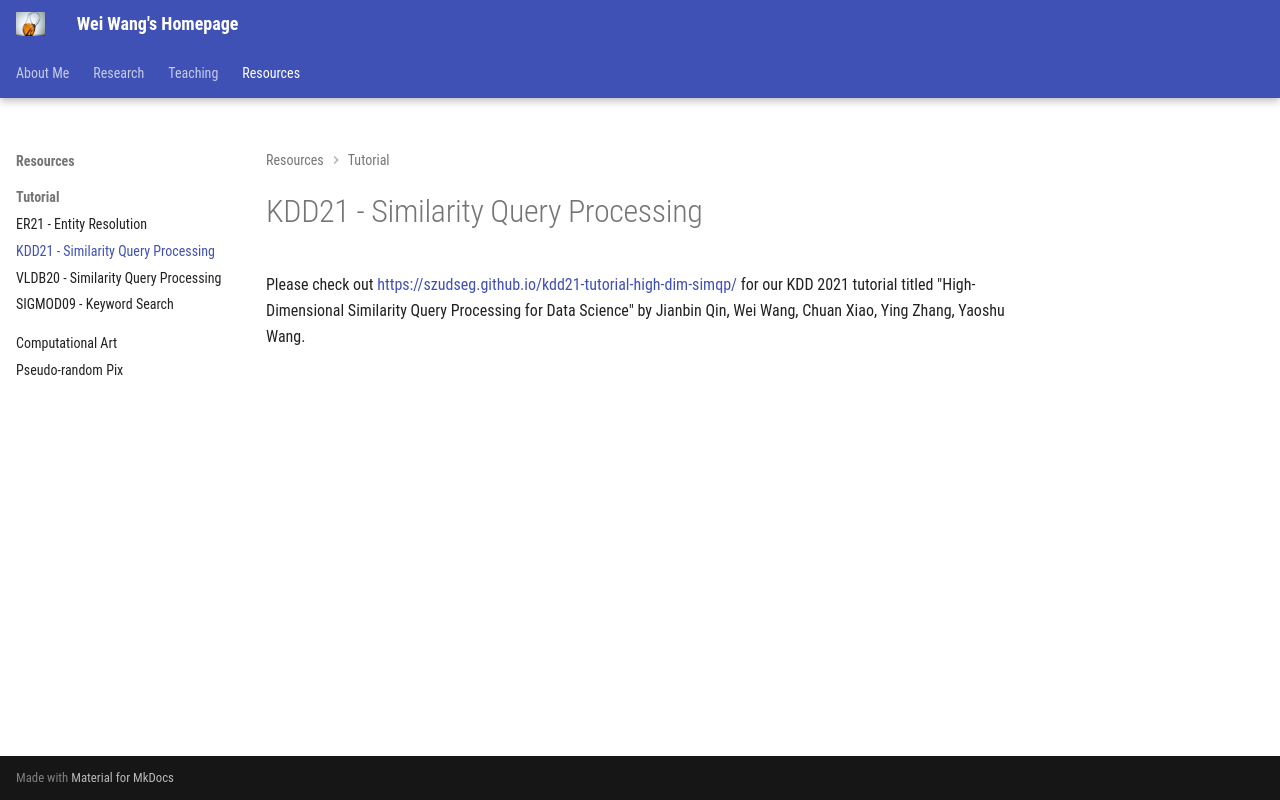

repository: DBWangWei/DBWangWei.github.io · page: resources/tutorials/KDD21-tutorial-simqp-high-dim/index.html · generator: mkdocs

Please check out [https://szudseg.github.io/kdd21-tutorial-high-dim-simqp/](https://szudseg.github.io/kdd21-tutorial-high-dim-simqp/) for our KDD 2021 tutorial titled "High-Dimensional Similarity Query Processing for Data Science" by Jianbin Qin, Wei Wang, Chuan Xiao, Ying Zhang, Yaoshu Wang. 
